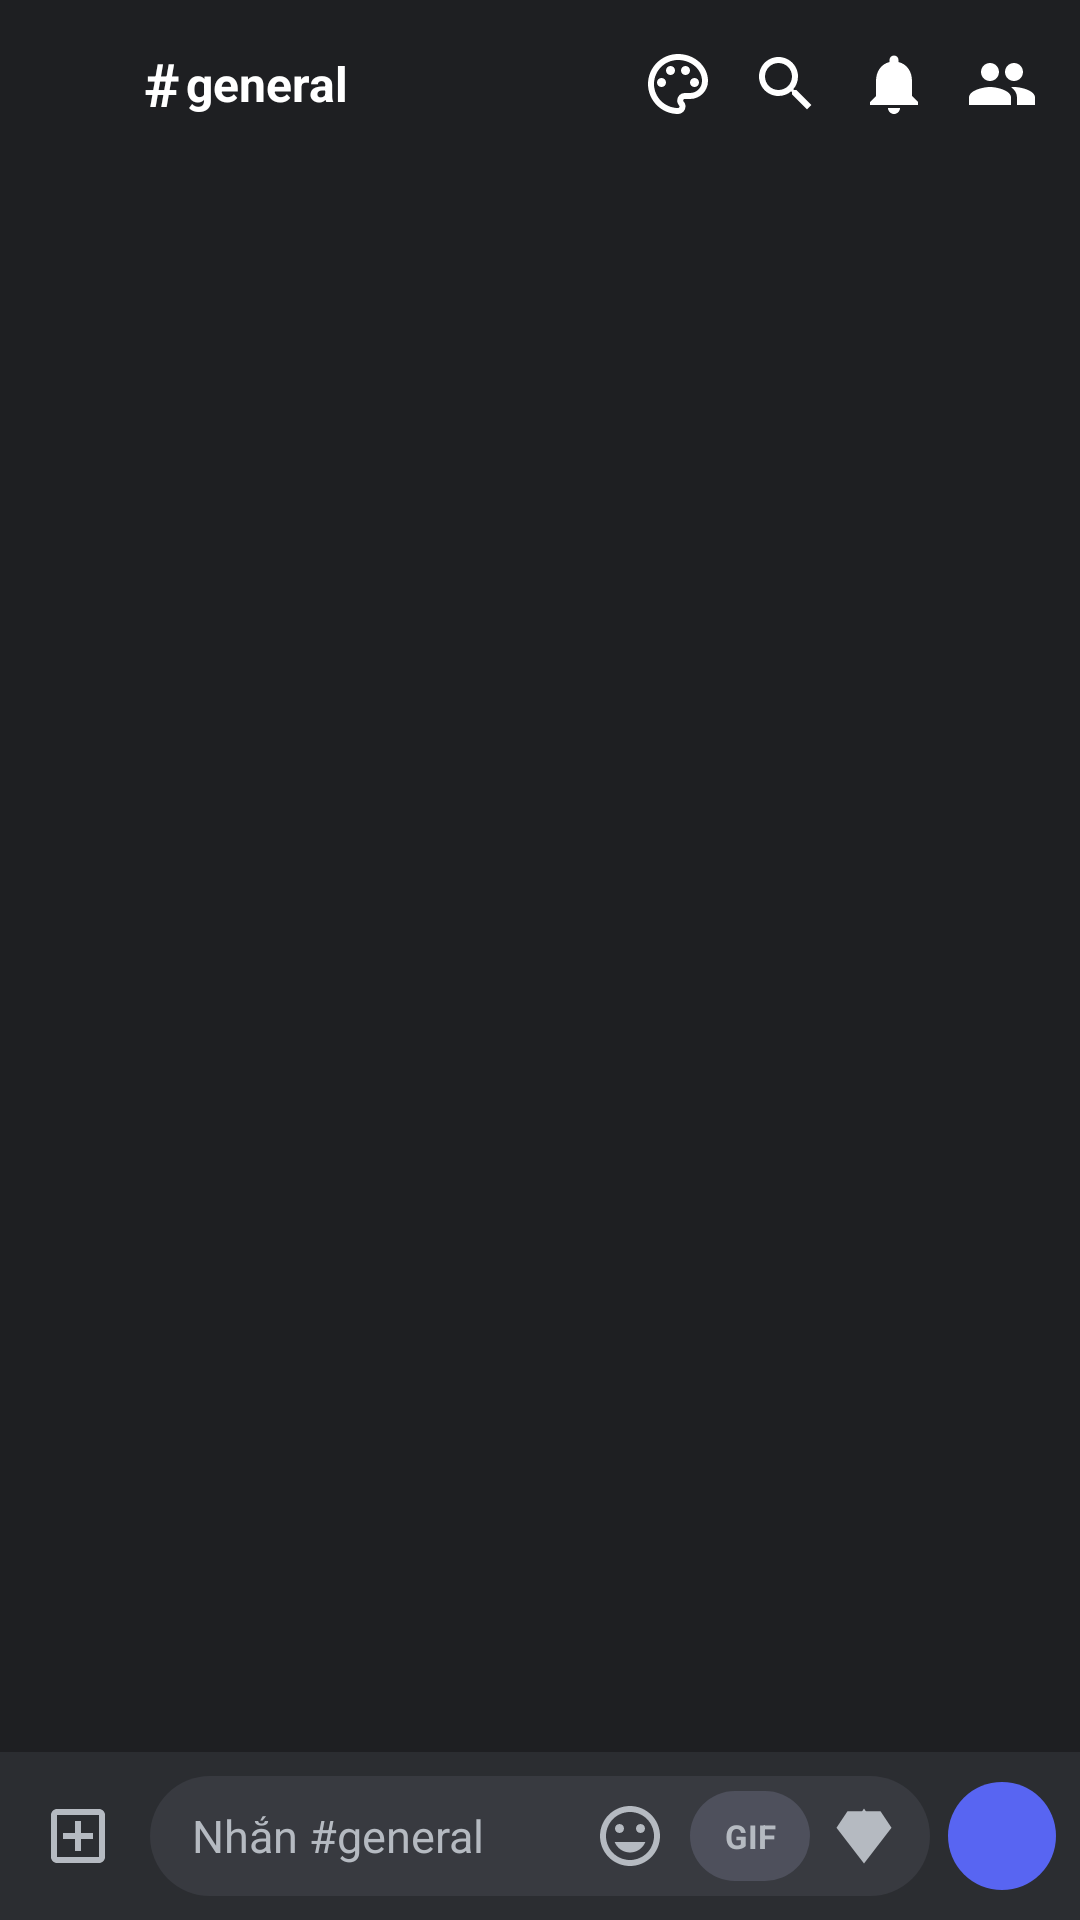

Android layout source for this screen:
<!-- AndroidManifest.xml: activity theme Theme.Chatappfrontend -->
<!-- res/layout/activity_server_chat.xml -->
<?xml version="1.0" encoding="utf-8"?>
<androidx.constraintlayout.widget.ConstraintLayout
    xmlns:android="http://schemas.android.com/apk/res/android"
    xmlns:app="http://schemas.android.com/apk/res-auto"
    android:id="@+id/root_layout"
    android:layout_width="match_parent"
    android:layout_height="match_parent"
    android:background="@color/discord_background"
    android:fitsSystemWindows="true">

    
    <LinearLayout
        android:id="@+id/ll_toolbar"
        android:layout_width="0dp"
        android:layout_height="56dp"
        android:background="@android:color/transparent"
        android:gravity="center_vertical"
        android:orientation="horizontal"
        android:paddingStart="4dp"
        android:paddingEnd="8dp"
        android:elevation="0dp"
        app:layout_constraintEnd_toEndOf="parent"
        app:layout_constraintStart_toStartOf="parent"
        app:layout_constraintTop_toTopOf="parent">

        
        <ImageView
            android:id="@+id/btn_back"
            android:layout_width="44dp"
            android:layout_height="44dp"
            android:background="?attr/selectableItemBackgroundBorderless"
            android:padding="10dp"
            android:src="@drawable/ic_chevron_left"
            app:tint="@android:color/white" />

        
        <TextView
            android:layout_width="wrap_content"
            android:layout_height="wrap_content"
            android:text="#"
            android:textColor="@android:color/white"
            android:textSize="20sp"
            android:textStyle="bold"
            android:layout_marginEnd="2dp" />

        
        <TextView
            android:id="@+id/tv_channel_name"
            android:layout_width="0dp"
            android:layout_height="wrap_content"
            android:layout_weight="1"
            android:text="general"
            android:textColor="@android:color/white"
            android:textSize="16sp"
            android:textStyle="bold"
            android:maxLines="1"
            android:ellipsize="end"
            android:layout_marginEnd="8dp" />

        
        <ImageView
            android:id="@+id/btn_theme"
            android:layout_width="36dp"
            android:layout_height="36dp"
            android:background="?attr/selectableItemBackgroundBorderless"
            android:padding="6dp"
            android:src="@drawable/ic_palette"
            app:tint="@android:color/white" />

        
        <ImageView
            android:id="@+id/btn_search"
            android:layout_width="36dp"
            android:layout_height="36dp"
            android:background="?attr/selectableItemBackgroundBorderless"
            android:padding="6dp"
            android:src="@drawable/ic_search"
            app:tint="@android:color/white" />

        
        <ImageView
            android:id="@+id/btn_mentions"
            android:layout_width="36dp"
            android:layout_height="36dp"
            android:background="?attr/selectableItemBackgroundBorderless"
            android:padding="6dp"
            android:src="@drawable/ic_notifications"
            app:tint="@android:color/white" />

        
        <ImageView
            android:id="@+id/btn_members"
            android:layout_width="36dp"
            android:layout_height="36dp"
            android:background="?attr/selectableItemBackgroundBorderless"
            android:padding="6dp"
            android:src="@drawable/ic_members_list"
            app:tint="@android:color/white" />

    </LinearLayout>

    
    <androidx.recyclerview.widget.RecyclerView
        android:id="@+id/rv_messages"
        android:layout_width="0dp"
        android:layout_height="0dp"
        android:scrollbars="none"
        android:clipToPadding="false"
        android:paddingBottom="8dp"
        app:layout_constraintBottom_toTopOf="@id/global_voice_bar_stub"
        app:layout_constraintEnd_toEndOf="parent"
        app:layout_constraintStart_toStartOf="parent"
        app:layout_constraintTop_toBottomOf="@id/ll_toolbar" />

    
    <include
        android:id="@+id/global_voice_bar_stub"
        layout="@layout/layout_global_voice_bar"
        android:layout_width="0dp"
        android:layout_height="wrap_content"
        app:layout_constraintBottom_toTopOf="@id/ll_input_bar"
        app:layout_constraintEnd_toEndOf="parent"
        app:layout_constraintStart_toStartOf="parent" />

    
    <LinearLayout
        android:id="@+id/ll_input_bar"
        android:layout_width="0dp"
        android:layout_height="wrap_content"
        android:background="@color/discord_sidebar_bg"
        android:gravity="center_vertical"
        android:orientation="horizontal"
        android:paddingStart="8dp"
        android:paddingEnd="8dp"
        android:paddingTop="8dp"
        android:paddingBottom="8dp"
        app:layout_constraintBottom_toBottomOf="parent"
        app:layout_constraintEnd_toEndOf="parent"
        app:layout_constraintStart_toStartOf="parent">

        
        <ImageView
            android:id="@+id/btn_attach"
            android:layout_width="36dp"
            android:layout_height="36dp"
            android:background="?attr/selectableItemBackgroundBorderless"
            android:padding="6dp"
            android:src="@drawable/ic_attach"
            app:tint="@color/discord_text_secondary" />

        
        <LinearLayout
            android:layout_width="0dp"
            android:layout_height="wrap_content"
            android:layout_weight="1"
            android:orientation="vertical"
            android:background="@drawable/bg_chat_input"
            android:paddingStart="14dp"
            android:paddingEnd="6dp"
            android:paddingTop="4dp"
            android:paddingBottom="4dp"
            android:layout_marginStart="6dp"
            android:layout_marginEnd="6dp">

            <LinearLayout
                android:id="@+id/ll_reply_preview"
                android:layout_width="match_parent"
                android:layout_height="wrap_content"
                android:orientation="horizontal"
                android:gravity="center_vertical"
                android:paddingTop="4dp"
                android:paddingBottom="6dp"
                android:visibility="gone">

                <View
                    android:layout_width="2dp"
                    android:layout_height="30dp"
                    android:background="@color/discord_blurple"
                    android:layout_marginEnd="8dp" />

                <LinearLayout
                    android:layout_width="0dp"
                    android:layout_height="wrap_content"
                    android:layout_weight="1"
                    android:orientation="vertical">

                    <TextView
                        android:id="@+id/tv_reply_preview_sender"
                        android:layout_width="wrap_content"
                        android:layout_height="wrap_content"
                        android:textColor="@color/discord_text_primary"
                        android:textSize="12sp"
                        android:textStyle="bold"
                        android:text="Reply to" />

                    <TextView
                        android:id="@+id/tv_reply_preview_content"
                        android:layout_width="match_parent"
                        android:layout_height="wrap_content"
                        android:maxLines="1"
                        android:ellipsize="end"
                        android:textColor="@color/discord_text_secondary"
                        android:textSize="12sp"
                        android:text="Nội dung tin nhắn" />
                </LinearLayout>

                <ImageView
                    android:id="@+id/btn_cancel_reply"
                    android:layout_width="28dp"
                    android:layout_height="28dp"
                    android:background="?attr/selectableItemBackgroundBorderless"
                    android:padding="6dp"
                    android:src="@drawable/ic_close"
                    app:tint="@color/discord_text_secondary" />
            </LinearLayout>

            <LinearLayout
                android:layout_width="match_parent"
                android:layout_height="wrap_content"
                android:orientation="horizontal"
                android:gravity="center_vertical">

            <EditText
                android:id="@+id/et_message_input"
                android:layout_width="0dp"
                android:layout_height="wrap_content"
                android:layout_weight="1"
                android:background="@null"
                android:hint="Nhắn #general"
                android:textColorHint="@color/discord_text_secondary"
                android:textColor="@color/discord_text_primary"
                android:textSize="15sp"
                android:maxLines="6"
                android:inputType="textMultiLine|textCapSentences"
                android:imeOptions="flagNoEnterAction" />

            
            <ImageView
                android:id="@+id/btn_emoji"
                android:layout_width="32dp"
                android:layout_height="32dp"
                android:background="?attr/selectableItemBackgroundBorderless"
                android:padding="4dp"
                android:src="@drawable/ic_emoji"
                app:tint="@color/discord_text_secondary" />

            <TextView
                android:id="@+id/btn_gif"
                android:layout_width="40dp"
                android:layout_height="30dp"
                android:layout_marginStart="4dp"
                android:background="@drawable/bg_button_outline"
                android:gravity="center"
                android:text="GIF"
                android:textColor="@color/discord_text_secondary"
                android:textSize="11sp"
                android:textStyle="bold" />

            <ImageView
                android:id="@+id/btn_gift"
                android:layout_width="32dp"
                android:layout_height="32dp"
                android:layout_marginStart="2dp"
                android:background="?attr/selectableItemBackgroundBorderless"
                android:padding="5dp"
                android:src="@drawable/ic_gem"
                app:tint="@color/discord_text_secondary" />
            </LinearLayout>
        </LinearLayout>

        
        <ImageView
            android:id="@+id/btn_send"
            android:layout_width="36dp"
            android:layout_height="36dp"
            android:background="@drawable/bg_button_blurple"
            android:padding="8dp"
            android:src="@drawable/ic_send" />

    </LinearLayout>

</androidx.constraintlayout.widget.ConstraintLayout>
<!-- res/layout/layout_global_voice_bar.xml (included above) -->
<?xml version="1.0" encoding="utf-8"?>
<androidx.cardview.widget.CardView xmlns:android="http://schemas.android.com/apk/res/android"
    xmlns:app="http://schemas.android.com/apk/res-auto"
    android:id="@+id/global_voice_bar"
    android:layout_width="match_parent"
    android:layout_height="wrap_content"
    android:layout_marginHorizontal="8dp"
    android:layout_marginBottom="8dp"
    android:visibility="gone"
    app:cardBackgroundColor="#1E1F22"
    app:cardCornerRadius="8dp"
    app:cardElevation="4dp">

    <LinearLayout
        android:layout_width="match_parent"
        android:layout_height="wrap_content"
        android:orientation="horizontal"
        android:padding="8dp"
        android:gravity="center_vertical">

        
        <LinearLayout
            android:id="@+id/ll_voice_bar_info"
            android:layout_width="0dp"
            android:layout_height="wrap_content"
            android:layout_weight="1"
            android:orientation="vertical"
            android:background="?attr/selectableItemBackground"
            android:clickable="true"
            android:focusable="true">

            <LinearLayout
                android:layout_width="wrap_content"
                android:layout_height="wrap_content"
                android:orientation="horizontal"
                android:gravity="center_vertical">

                <ImageView
                    android:layout_width="14dp"
                    android:layout_height="14dp"
                    android:src="@drawable/ic_community"
                    app:tint="#23A559" />

                <TextView
                    android:id="@+id/tv_voice_bar_status"
                    android:layout_width="wrap_content"
                    android:layout_height="wrap_content"
                    android:layout_marginStart="4dp"
                    android:text="Đã kết nối Voice"
                    android:textColor="#23A559"
                    android:textSize="13sp"
                    android:textStyle="bold" />
            </LinearLayout>

            <LinearLayout
                android:layout_width="wrap_content"
                android:layout_height="wrap_content"
                android:orientation="horizontal"
                android:gravity="center_vertical"
                android:layout_marginTop="2dp">

                <TextView
                    android:id="@+id/tv_voice_bar_channel"
                    android:layout_width="wrap_content"
                    android:layout_height="wrap_content"
                    android:text="Voice / General"
                    android:textColor="#B5BAC1"
                    android:textSize="12sp"
                    android:singleLine="true"
                    android:ellipsize="end"
                    android:maxWidth="150dp"/>

                <TextView
                    android:layout_width="wrap_content"
                    android:layout_height="wrap_content"
                    android:text=" • "
                    android:textColor="#B5BAC1"
                    android:textSize="12sp" />

                <TextView
                    android:id="@+id/tv_voice_bar_timer"
                    android:layout_width="wrap_content"
                    android:layout_height="wrap_content"
                    android:text="00:00"
                    android:textColor="#B5BAC1"
                    android:textSize="12sp" />
            </LinearLayout>
        </LinearLayout>

        
        <ImageView
            android:id="@+id/btn_voice_bar_mic"
            android:layout_width="36dp"
            android:layout_height="36dp"
            android:layout_marginEnd="8dp"
            android:padding="8dp"
            android:src="@drawable/ic_mic_on"
            android:background="?attr/selectableItemBackgroundBorderless"
            app:tint="#DBDEE1" />

        <ImageView
            android:id="@+id/btn_voice_bar_disconnect"
            android:layout_width="36dp"
            android:layout_height="36dp"
            android:padding="8dp"
            android:src="@drawable/ic_call_end"
            android:background="?attr/selectableItemBackgroundBorderless"
            app:tint="#FA777C" />

    </LinearLayout>
</androidx.cardview.widget.CardView>
<!-- resources referenced by this layout -->
<resources>
  <color name="discord_background">#1E1F22</color>
  <color name="discord_blurple">#5865F2</color>
  <color name="discord_sidebar_bg">#2B2D31</color>
  <color name="discord_text_primary">#F2F3F5</color>
  <color name="discord_text_secondary">#B5BAC1</color>
  <!-- drawable bg_button_blurple (drawable) -->
  <?xml version="1.0" encoding="utf-8"?>
  <ripple xmlns:android="http://schemas.android.com/apk/res/android"
      android:color="#33FFFFFF">
      <item>
          <shape android:shape="rectangle">
              <solid android:color="#5865F2" />
              <corners android:radius="20dp" />
          </shape>
      </item>
  </ripple>
  <!-- drawable bg_button_outline (drawable) -->
  <?xml version="1.0" encoding="utf-8"?>
  <shape xmlns:android="http://schemas.android.com/apk/res/android"
      android:shape="rectangle">
      <solid android:color="#4E505C" />
      <corners android:radius="16dp" />
  </shape>
  <!-- drawable bg_chat_input (drawable) -->
  <?xml version="1.0" encoding="utf-8"?>
  <shape xmlns:android="http://schemas.android.com/apk/res/android"
      android:shape="rectangle">
      <solid android:color="#383A40" />
      <corners android:radius="24dp" />
  </shape>
  <!-- drawable ic_attach (drawable) -->
  <?xml version="1.0" encoding="utf-8"?>
  <vector xmlns:android="http://schemas.android.com/apk/res/android"
      android:width="24dp"
      android:height="24dp"
      android:viewportWidth="24"
      android:viewportHeight="24">
      <path
          android:fillColor="#B5BAC1"
          android:pathData="M19,3H5C3.9,3 3,3.9 3,5v14c0,1.1 0.9,2 2,2h14c1.1,0 2,-0.9 2,-2V5C21,3.9 20.1,3 19,3zM19,19H5V5h14V19zM11,17h2v-4h4v-2h-4V7h-2v4H7v2h4V17z" />
  </vector>
  <!-- drawable ic_community (drawable) -->
  <vector xmlns:android="http://schemas.android.com/apk/res/android"
      android:width="24dp" android:height="24dp"
      android:viewportWidth="24" android:viewportHeight="24"
      android:tint="#FFFFFF">
      <path android:fillColor="@android:color/white"
          android:pathData="M10,20v-6h4v6h5v-8h3L12,3 2,12h3v8z"/>
  </vector>
  <!-- drawable ic_gem (drawable) -->
  <vector xmlns:android="http://schemas.android.com/apk/res/android"
      android:width="24dp"
      android:height="24dp"
      android:viewportWidth="24"
      android:viewportHeight="24"
      android:tint="@android:color/white">
    <path
        android:fillColor="@android:color/white"
        android:pathData="M6,3h12l4,6 -10,13L2,9z"/>
    <path
        android:fillColor="@android:color/white"
        android:pathData="M12,2l4,6h-8z"/>
  </vector>
  <!-- drawable ic_mic_on (drawable) -->
  <vector xmlns:android="http://schemas.android.com/apk/res/android"
      android:width="24dp" android:height="24dp"
      android:viewportWidth="24" android:viewportHeight="24"
      android:tint="#FFFFFF">
      <path android:fillColor="@android:color/white"
          android:pathData="M12,14c1.66,0 2.99,-1.34 2.99,-3L15,5c0,-1.66 -1.34,-3 -3,-3S9,3.34 9,5v6c0,1.66 1.34,3 3,3zM17.3,11c0,3 -2.54,5.1 -5.3,5.1S6.7,14 6.7,11H5c0,3.41 2.72,6.23 6,6.72V21h2v-3.28c3.28,-0.48 6,-3.3 6,-6.72h-1.7z"/>
  </vector>
  <!-- drawable ic_search (drawable) -->
  <vector xmlns:android="http://schemas.android.com/apk/res/android"
      android:width="24dp"
      android:height="24dp"
      android:viewportWidth="24.0"
      android:viewportHeight="24.0">
      <path
          android:fillColor="#B5BAC1"
          android:pathData="M15.5,14h-0.79l-0.28,-0.27C15.41,12.59 16,11.11 16,9.5 16,5.91 13.09,3 9.5,3S3,5.91 3,9.5 5.91,16 9.5,16c1.61,0 3.09,-0.59 4.23,-1.57l0.27,0.28v0.79l5,4.99L20.49,19l-4.99,-5zM9.5,14C7.01,14 5,11.99 5,9.5S7.01,5 9.5,5 14,7.01 14,9.5 11.99,14 9.5,14z"/>
  </vector>
  <style name="Theme.Chatappfrontend" parent="Base.Theme.Chatappfrontend" />
  <style name="Base.Theme.Chatappfrontend" parent="Theme.Material3.DayNight.NoActionBar">
          
          
      </style>
</resources>
